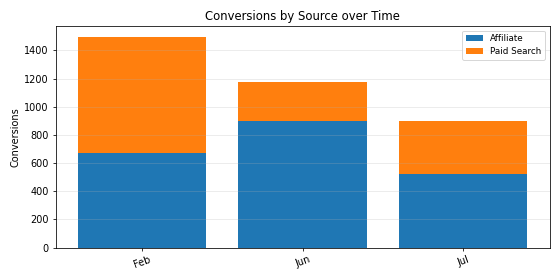

The table this chart was drawn from, first rows:
Period, Affiliate, Paid Search, Total
Feb, 671.0, 827.0, 1498
Jun, 901.0, 277.0, 1178
Jul, 521.0, 377.0, 898.0
